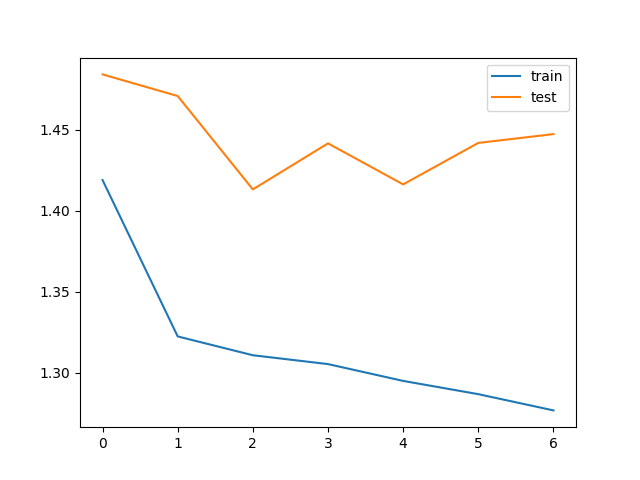

The table this chart was drawn from, first rows:
train_loss, test_loss, save
1.419, 1.484, V
1.322, 1.471, V
1.311, 1.413, V
1.305, 1.442, 
1.295, 1.416, 
1.287, 1.442, 
1.277, 1.447, 
